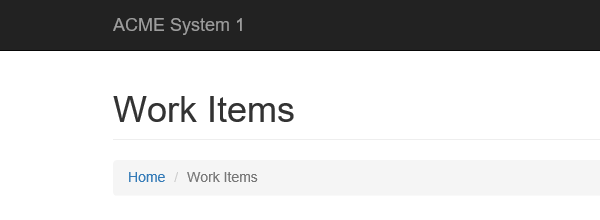
Task: Robotic Enterprise Framework
Workflow: logout

Step 1: Attach Browser 'iexplore.exe ACME' in window 'ACME System 1 - Work Items'
